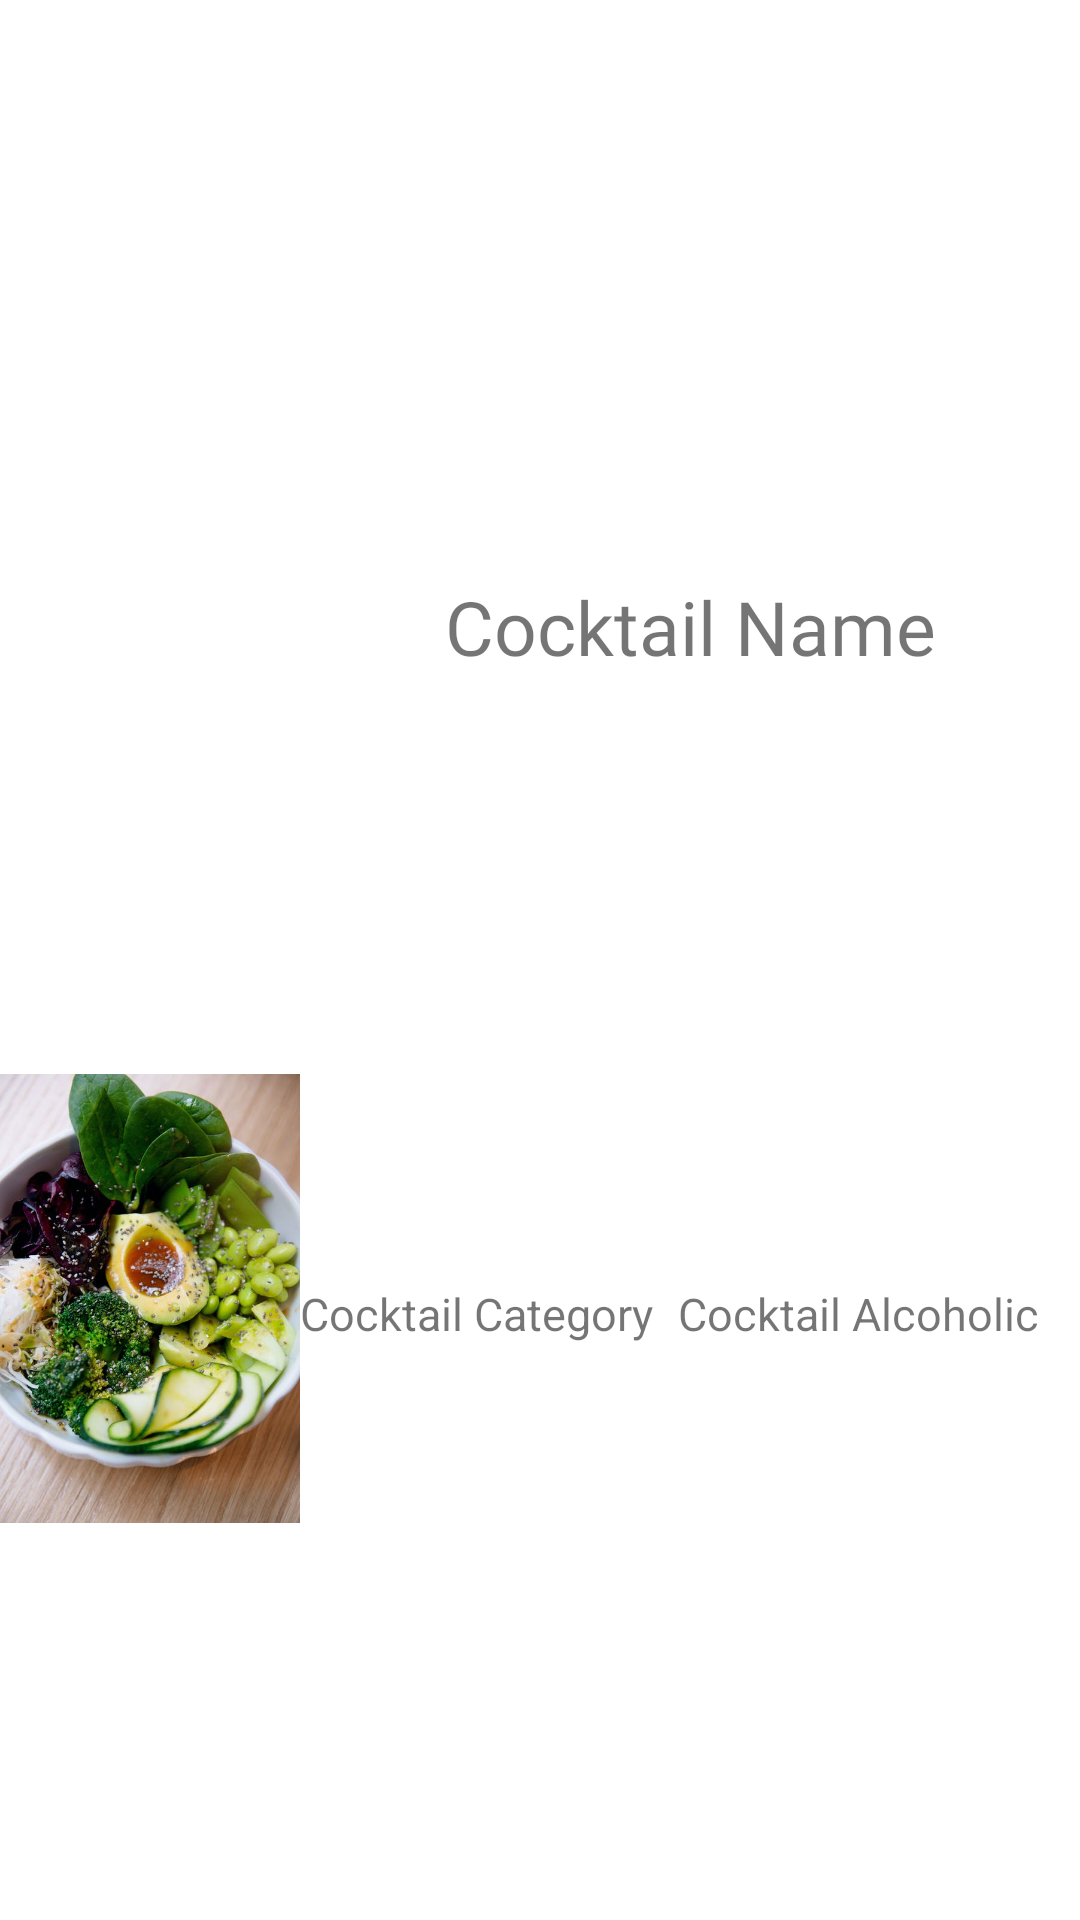

Reconstruct the res/layout file that produces this screen, plus the resources it refers to.
<!-- AndroidManifest.xml: application theme Theme.SpiceItApp -->
<!-- res/layout/meal_item.xml -->
<?xml version="1.0" encoding="utf-8"?>
<androidx.constraintlayout.widget.ConstraintLayout
    xmlns:android="http://schemas.android.com/apk/res/android"
    xmlns:app="http://schemas.android.com/apk/res-auto"
    xmlns:tools="http://schemas.android.com/tools"
    android:layout_width="match_parent"
    android:layout_height="100dp">

    <ImageView
        android:layout_width="100dp"
        android:layout_height="wrap_content"
        android:src="@drawable/healthy"
        app:layout_constraintTop_toBottomOf="@+id/cocktailName"
        app:layout_constraintRight_toLeftOf="@id/cocktailCategory"
        app:layout_constraintLeft_toLeftOf="parent"
        app:layout_constraintBottom_toBottomOf="parent"
        android:adjustViewBounds="true"
        android:id="@+id/cocktailImage"
        />

    <TextView
        android:layout_width="wrap_content"
        android:layout_height="wrap_content"
        android:id="@+id/cocktailName"
        app:layout_constraintTop_toTopOf="parent"
        app:layout_constraintLeft_toRightOf="@+id/cocktailImage"
        android:text="Cocktail Name"
        android:fontFamily="@font/akronim"
        app:layout_constraintBottom_toTopOf="@id/cocktailCategory"
        app:layout_constraintRight_toRightOf="parent"
        android:textSize="25dp"/>

    <TextView
        android:layout_width="wrap_content"
        android:layout_height="wrap_content"
        android:id="@+id/cocktailCategory"
        app:layout_constraintTop_toBottomOf="@+id/cocktailName"
        android:paddingTop="10dp"
        app:layout_constraintLeft_toRightOf="@+id/cocktailImage"
        app:layout_constraintRight_toLeftOf="@id/cocktailAlcoholic"
        app:layout_constraintBottom_toBottomOf="parent"
        android:text="Cocktail Category"
        android:textSize="15dp"/>

    <TextView
        android:layout_width="0dp"
        android:layout_height="wrap_content"
        android:id="@+id/cocktailAlcoholic"
        app:layout_constraintTop_toBottomOf="@+id/cocktailName"
        android:paddingTop="10dp"
        app:layout_constraintLeft_toRightOf="@+id/cocktailCategory"
        app:layout_constraintRight_toRightOf="parent"
        app:layout_constraintBottom_toBottomOf="parent"
        android:text="Cocktail Alcoholic"
        android:paddingLeft="8dp"
        android:textSize="15dp"/>






</androidx.constraintlayout.widget.ConstraintLayout>
<!-- resources referenced by this layout -->
<resources>
  <!-- drawable healthy: jpeg bitmap (drawable-v24, 64663 bytes) -->
  <style name="Theme.SpiceItApp" parent="Theme.MaterialComponents.DayNight.DarkActionBar">
          
          <item name="colorPrimary">@color/purple_500</item>
          <item name="colorPrimaryVariant">@color/purple_700</item>
          <item name="colorOnPrimary">@color/white</item>
          
          <item name="colorSecondary">@color/teal_200</item>
          <item name="colorSecondaryVariant">@color/teal_700</item>
          <item name="colorOnSecondary">@color/black</item>
          
          <item name="android:statusBarColor" tools:targetApi="l">?attr/colorPrimaryVariant</item>
          
      </style>
  <color name="purple_500">#FF6200EE</color>
  <color name="purple_700">#FF3700B3</color>
  <color name="white">#FFFFFFFF</color>
  <color name="teal_200">#FF03DAC5</color>
  <color name="teal_700">#FF018786</color>
  <color name="black">#FF000000</color>
</resources>
